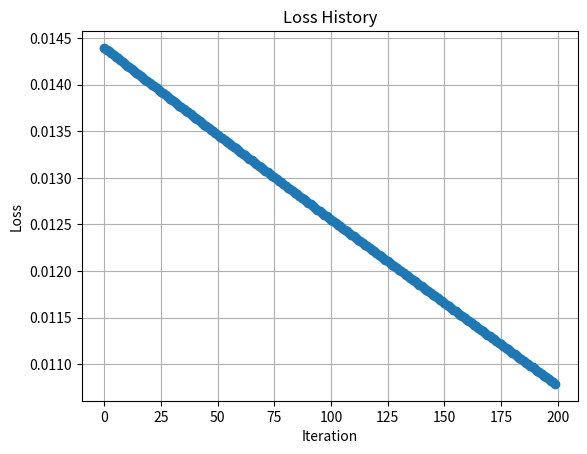

Generate this figure with matplotlib:
import numpy as np
import matplotlib.pyplot as plt
from scipy import signal


# =========================================================
# 1. Build a small 2D coordinate grid
# =========================================================

N = 20

x = np.linspace(-1, 1, N)
y = np.linspace(-1, 1, N)

X, Y = np.meshgrid(x, y)


# =========================================================
# 2. Define target pattern
# =========================================================

target = (
    (np.abs(X) <= 0.3) &
    (np.abs(Y) <= 0.2)
).astype(float)


# =========================================================
# 3. Define optical PSF
# =========================================================

sigma = 0.12

psf = np.exp(
    -(X**2 + Y**2) / (2 * sigma**2)
)

psf = psf / np.sum(psf)


# =========================================================
# 4. Sigmoid function
#    Convert latent variable Z into continuous mask
# =========================================================

def sigmoid(z):
    return 1 / (1 + np.exp(-z))


# =========================================================
# 5. Soft resist model
# =========================================================

def soft_resist(aerial, threshold=0.5, beta=20):

    resist = 1 / (
        1 + np.exp(
            -beta * (aerial - threshold)
        )
    )

    return resist


# =========================================================
# 6. Forward imaging model
#
#    Z
#    ↓
#    continuous mask
#    ↓
#    optical convolution
#    ↓
#    aerial image
#    ↓
#    soft resist
# =========================================================

def forward(Z):

    mask = sigmoid(Z)

    aerial = signal.fftconvolve(
        mask,
        psf,
        mode="same"
    )

    resist = soft_resist(
        aerial,
        threshold=0.5,
        beta=20
    )

    return mask, aerial, resist


# =========================================================
# 7. Loss function
#
#    Compare resist result with target
# =========================================================

def loss_function(Z):

    _, _, resist = forward(Z)

    loss = np.mean(
        (resist - target) ** 2
    )

    return loss


# =========================================================
# 8. Numerical gradient map
#
#    For every pixel:
#
#           L(Z+h) - L(Z-h)
#    grad = ----------------
#                  2h
# =========================================================

def numerical_gradient_map(Z, h=1e-3):

    grad = np.zeros_like(Z)

    for i in range(Z.shape[0]):
        for j in range(Z.shape[1]):

            Z_plus = Z.copy()
            Z_minus = Z.copy()

            Z_plus[i, j] += h
            Z_minus[i, j] -= h

            loss_plus = loss_function(Z_plus)
            loss_minus = loss_function(Z_minus)

            grad[i, j] = (
                loss_plus - loss_minus
            ) / (2 * h)

    return grad


# =========================================================
# 9. Initialize Z
#
#    Z = 0
#    sigmoid(0) = 0.5
#
#    Therefore initial mask is 0.5 everywhere
# =========================================================

Z = np.where(
    target == 1,
    2.0,
    -2.0
)


# =========================================================
# 10. Calculate initial result
# =========================================================

initial_mask, initial_aerial, initial_resist = forward(Z)

initial_loss = loss_function(Z)

print("Initial loss:", initial_loss)


# =========================================================
# 11. Calculate gradient map
# =========================================================

grad = numerical_gradient_map(
    Z,
    h=1e-3
)


# =========================================================
# 12. Perform one gradient descent update
#
#    Z_new = Z - learning_rate * gradient
# =========================================================

loss_history = []

learning_rate = 5.0

for iteration in range(200):

    grad = numerical_gradient_map(Z)

    Z = Z - learning_rate * grad

    loss = loss_function(Z)

    loss_history.append(loss)

    
# =========================================================
# 13. Calculate result after one update
# =========================================================

plt.plot(loss_history, marker="o")
plt.xlabel("Iteration")
plt.ylabel("Loss")
plt.title("Loss History")
plt.grid()
plt.show()
